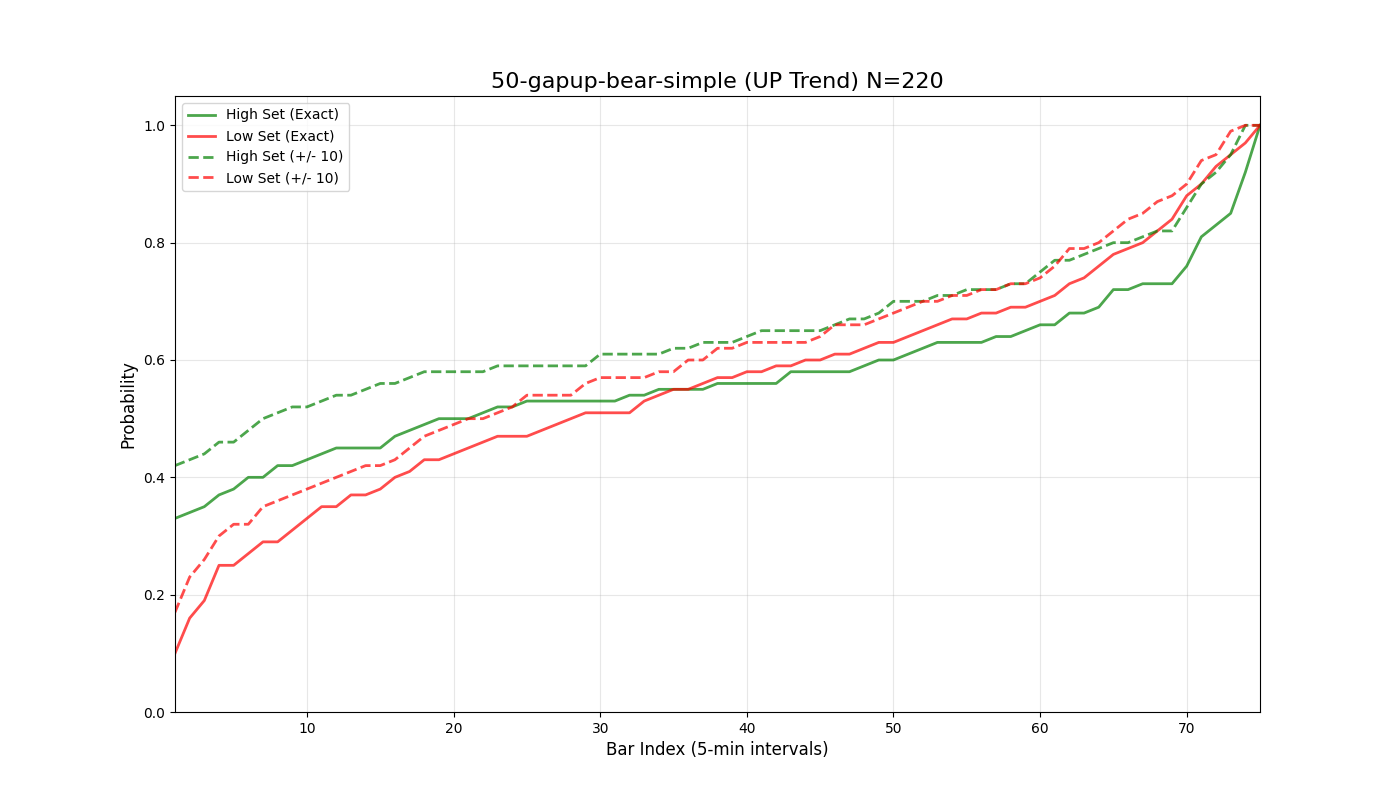

The file beside this chart, header and first rows:
bar_index, prob_high_set_exact, prob_low_set_exact, prob_either_set_exact, prob_high_set_offset_10, prob_low_set_offset_10, prob_either_set_offset_10
1, 0.33, 0.1, 0.43, 0.42, 0.17, 0.59
2, 0.34, 0.16, 0.5, 0.43, 0.23, 0.64
3, 0.35, 0.19, 0.54, 0.44, 0.26, 0.67
4, 0.37, 0.25, 0.6, 0.46, 0.3, 0.72
5, 0.38, 0.25, 0.62, 0.46, 0.32, 0.75
6, 0.4, 0.27, 0.65, 0.48, 0.32, 0.77
7, 0.4, 0.29, 0.67, 0.5, 0.35, 0.79
8, 0.42, 0.29, 0.69, 0.51, 0.36, 0.81
9, 0.42, 0.31, 0.7, 0.52, 0.37, 0.83
10, 0.43, 0.33, 0.73, 0.52, 0.38, 0.83
11, 0.44, 0.35, 0.75, 0.53, 0.39, 0.85
12, 0.45, 0.35, 0.76, 0.54, 0.4, 0.86
13, 0.45, 0.37, 0.77, 0.54, 0.41, 0.86
14, 0.45, 0.37, 0.77, 0.55, 0.42, 0.88
15, 0.45, 0.38, 0.78, 0.56, 0.42, 0.88
16, 0.47, 0.4, 0.81, 0.56, 0.43, 0.9
17, 0.48, 0.41, 0.83, 0.57, 0.45, 0.91
18, 0.49, 0.43, 0.85, 0.58, 0.47, 0.92
19, 0.5, 0.43, 0.85, 0.58, 0.48, 0.92
20, 0.5, 0.44, 0.86, 0.58, 0.49, 0.92
21, 0.5, 0.45, 0.88, 0.58, 0.5, 0.93
22, 0.51, 0.46, 0.89, 0.58, 0.5, 0.94
23, 0.52, 0.47, 0.89, 0.59, 0.51, 0.95
24, 0.52, 0.47, 0.9, 0.59, 0.52, 0.95
25, 0.53, 0.47, 0.9, 0.59, 0.54, 0.96
26, 0.53, 0.48, 0.91, 0.59, 0.54, 0.96
27, 0.53, 0.49, 0.91, 0.59, 0.54, 0.96
28, 0.53, 0.5, 0.92, 0.59, 0.54, 0.96
29, 0.53, 0.51, 0.92, 0.59, 0.56, 0.96
30, 0.53, 0.51, 0.92, 0.61, 0.57, 0.97
31, 0.53, 0.51, 0.92, 0.61, 0.57, 0.97
32, 0.54, 0.51, 0.93, 0.61, 0.57, 0.97
33, 0.54, 0.53, 0.94, 0.61, 0.57, 0.97
34, 0.55, 0.54, 0.94, 0.61, 0.58, 0.97
35, 0.55, 0.55, 0.94, 0.62, 0.58, 0.97
36, 0.55, 0.55, 0.94, 0.62, 0.6, 0.97
37, 0.55, 0.56, 0.95, 0.63, 0.6, 0.97
38, 0.56, 0.57, 0.95, 0.63, 0.62, 0.97
39, 0.56, 0.57, 0.95, 0.63, 0.62, 0.97
40, 0.56, 0.58, 0.95, 0.64, 0.63, 0.98
41, 0.56, 0.58, 0.95, 0.65, 0.63, 0.98
42, 0.56, 0.59, 0.95, 0.65, 0.63, 0.99
43, 0.58, 0.59, 0.96, 0.65, 0.63, 0.99
44, 0.58, 0.6, 0.97, 0.65, 0.63, 0.99
45, 0.58, 0.6, 0.97, 0.65, 0.64, 0.99
46, 0.58, 0.61, 0.97, 0.66, 0.66, 1.0
47, 0.58, 0.61, 0.97, 0.67, 0.66, 1.0
48, 0.59, 0.62, 0.97, 0.67, 0.66, 1.0
49, 0.6, 0.63, 0.98, 0.68, 0.67, 1.0
50, 0.6, 0.63, 0.98, 0.7, 0.68, 1.0
51, 0.61, 0.64, 0.98, 0.7, 0.69, 1.0
52, 0.62, 0.65, 0.99, 0.7, 0.7, 1.0
53, 0.63, 0.66, 0.99, 0.71, 0.7, 1.0
54, 0.63, 0.67, 1.0, 0.71, 0.71, 1.0
55, 0.63, 0.67, 1.0, 0.72, 0.71, 1.0
56, 0.63, 0.68, 1.0, 0.72, 0.72, 1.0
57, 0.64, 0.68, 1.0, 0.72, 0.72, 1.0
58, 0.64, 0.69, 1.0, 0.73, 0.73, 1.0
59, 0.65, 0.69, 1.0, 0.73, 0.73, 1.0
60, 0.66, 0.7, 1.0, 0.75, 0.74, 1.0
... 16 more rows
